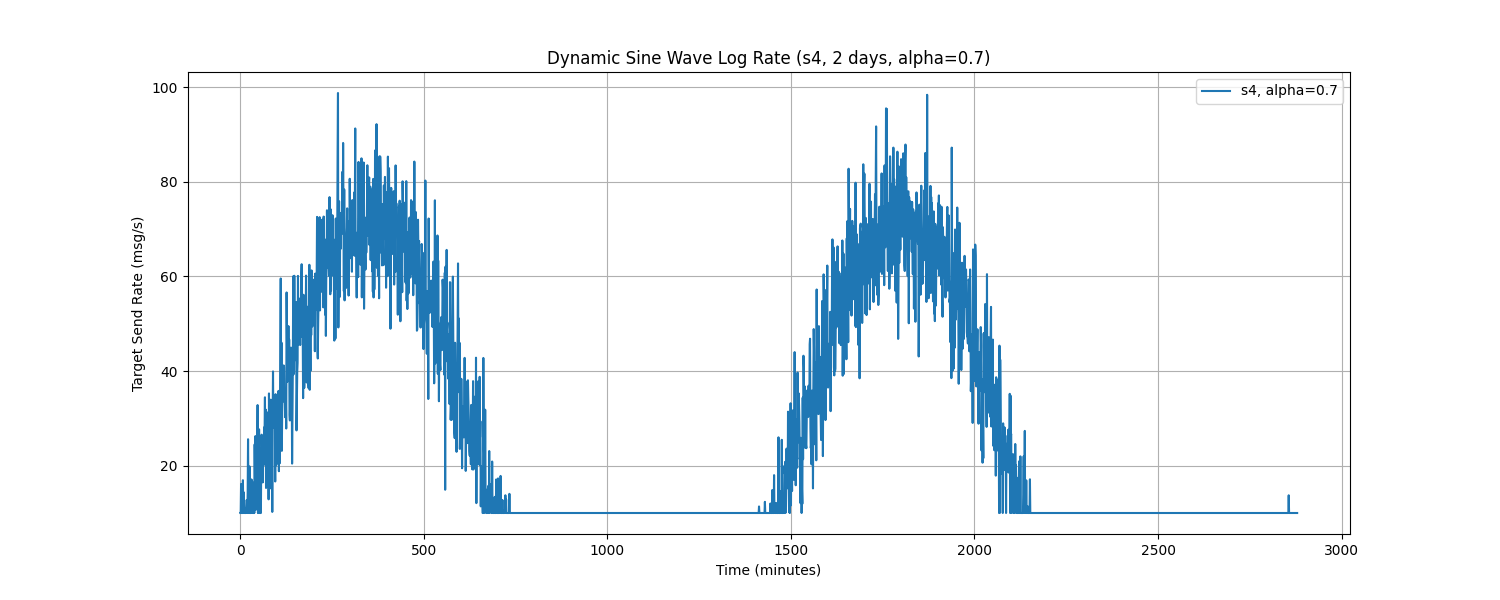

The table this chart was drawn from, first rows:
Time, target_send_rate
0.0, 10.0
1.0, 10.0
2.0, 16.14
3.0, 10.0
4.0, 10.0
5.0, 10.0
6.0, 10.0
7.0, 16.93
8.0, 10.0
9.0, 14.4
10.0, 10.0
11.0, 11.12
12.0, 10.0
13.0, 10.0
14.0, 10.0
15.0, 10.0
16.0, 11.68
17.0, 12.72
18.0, 12.46
19.0, 10.0
20.0, 14.28
21.0, 25.59
22.0, 14.23
23.0, 10.0
24.0, 10.0
25.0, 19.84
26.0, 10.0
27.0, 10.0
28.0, 10.0
29.0, 10.0
30.0, 17.1
31.0, 16.99
32.0, 10.0
33.0, 11.12
34.0, 16.47
35.0, 10.0
36.0, 10.0
37.0, 14.07
38.0, 10.0
39.0, 24.5
40.0, 16.23
41.0, 26.25
42.0, 10.67
43.0, 18.7
44.0, 13.55
45.0, 20.22
46.0, 23.06
47.0, 32.81
48.0, 10.0
49.0, 17.09
50.0, 10.0
51.0, 27.68
52.0, 10.0
53.0, 23.64
54.0, 10.0
55.0, 10.0
56.0, 10.0
57.0, 22.03
58.0, 26.55
59.0, 22.25
... 2,820 more rows
